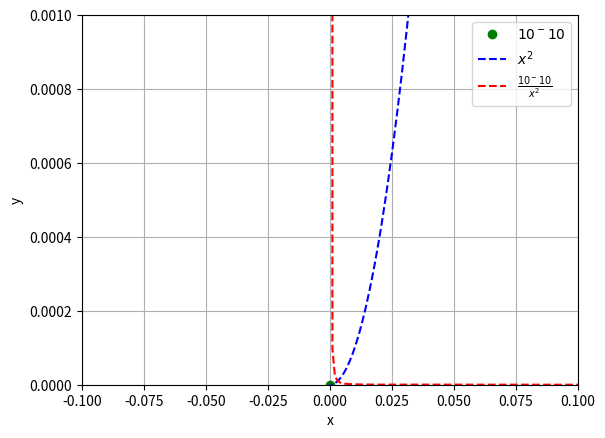

Source code (Python):
import matplotlib as mpl
import matplotlib.pyplot as plt
import numpy as np

x = np.linspace(1,1e-5,1000)
y_num = 10**-10
y_den = x**2
y = y_num/y_den

plt.plot(y_num,"go")
plt.plot(x,y_den,"b--")
plt.plot(x,y,"r--")

plt.xlim(-0.1,0.1)
plt.ylim(0,0.001)
plt.legend([r"$10^-10$",r"$x^2$",r"$\frac{10^-10}{x^2}$"])
plt.xlabel("x")
plt.ylabel("y")
print(plt.ylim())
print(plt.xlim())
plt.grid()
plt.show(block=True)
